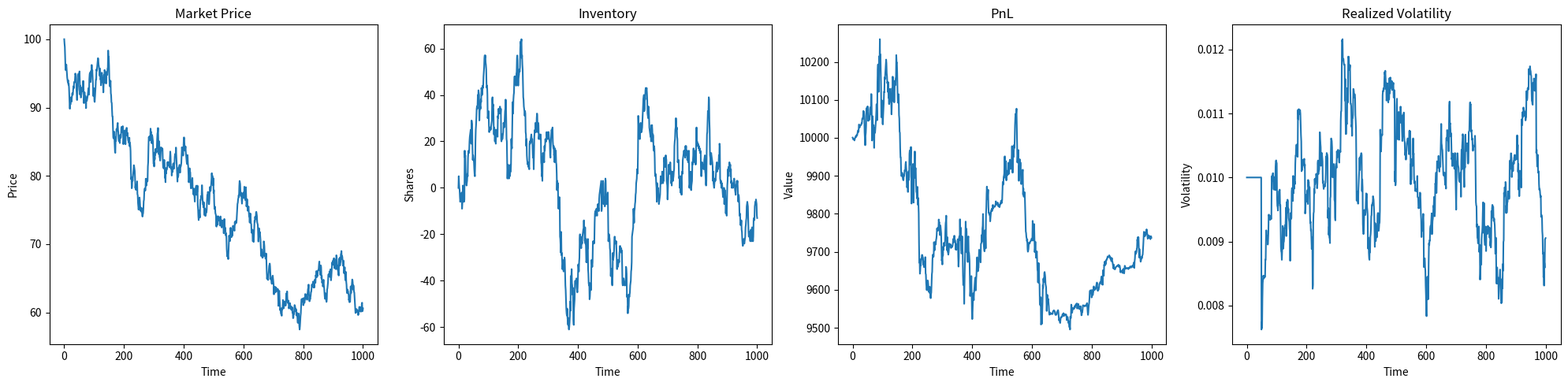

Write Python code to recreate this figure.
import numpy as np
import random
import matplotlib.pyplot as plot
import time

class Market:
    def __init__(self, start_price, drift, volatility):
        self.price = start_price
        self.drift = drift
        self.volatility = volatility
        self.history = [start_price]
    
    def update(self):
        z = np.random.normal()

        self.price *= np.exp(
        (self.drift - 0.5*self.volatility**2)
         + self.volatility*z
        )

        self.history.append(self.price)
    
    def get_realized_volatility(self, window=50):
        if len(self.history) < window + 1:
            return self.volatility
        returns = np.diff(np.log(self.history[-window:]))
        return np.std(returns)
    def get_price(self):
        return(self.price)
    def get_history(self):
        return(self.history)

class Order :
    def __init__(self, side, quantity):
        self.side = side
        self.quantity = quantity

class OrderGenerator :
    def generate_order(self,price,bid,ask):
        buy_rate = np.exp(-20 * (ask-price))
        sell_rate = np.exp(-20 * (price - bid))

        total = buy_rate + sell_rate
        buy_prob = buy_rate / total

        if random.random() < buy_prob:
            side = "BUY"
        else :
            side = "SELL"
        quantity =  max(1, int(np.random.exponential(scale=3)))
        return Order(side, quantity)
class MarketMaker :
    def __init__(self):
        self.inventory = 0
        self.cash = 10000
        self.pnl_history = []
        self.base_spread = 0.05
        self.trade_count = 0
        self.total_volume = 0
        self.inventory_history = [self.inventory]
    def get_quotes(self,price, volatility):
        spread = self.base_spread + 20*volatility

        skew = 0.0001 * self.inventory

        bid = price - spread/2 - skew
        ask = price + spread/2 - skew

        return bid,ask
    
    def process_order(self, order, price, volatility):
          bid, ask = self.get_quotes(price, volatility)
          if order.side == "BUY" :
            self.inventory -= order.quantity
            self.cash += ask*order.quantity
          else :
            self.inventory += order.quantity
            self.cash -= bid*order.quantity
          self.pnl_history.append(
          self.get_pnl(price))
          self.trade_count += 1
          self.total_volume += order.quantity
          self.inventory_history.append(self.inventory)
    def get_pnl(self, current_price):
        return self.cash + self.inventory * current_price
vol_history = []    
generator = OrderGenerator()
mm = MarketMaker()

market = Market(100,0.00012,0.01)
for _ in range(1000):
    market.update()

    price = market.get_price()
    vol = market.get_realized_volatility()
    vol_history.append(vol)


    bid, ask = mm.get_quotes(price, vol)

    order = generator.generate_order(
    price,
    bid,
    ask
 )

    mm.process_order(
    order,
    price,
    vol
 )
pnl_series = np.array(mm.pnl_history)

pnl_changes = np.diff(pnl_series)

if len(pnl_changes) > 1 and np.std(pnl_changes) > 0:
    sharpe = np.mean(pnl_changes) / np.std(pnl_changes)
else:
    sharpe = 0

running_max = np.maximum.accumulate(pnl_series)
drawdowns = pnl_series - running_max
max_drawdown = np.min(drawdowns)

avg_inventory = np.mean(mm.inventory_history)
inventory_std = np.std(mm.inventory_history)
print("Trades:", mm.trade_count)
print("Total Volume:", mm.total_volume)

print("Average Inventory:", round(avg_inventory, 2))
print("Inventory Std:", round(inventory_std, 2))

print("Sharpe Ratio:", round(sharpe, 3))
print("Max Drawdown:", round(max_drawdown, 2))

print("Average Volatility:", round(np.mean(vol_history), 6))
print("Max Volatility:", round(max(vol_history), 6))
    

print("Final Price:", round(market.get_price(), 2))
print("Inventory:", mm.inventory)
print("Cash:", round(mm.cash, 2))
print("PnL:", round(mm.get_pnl(market.get_price()), 2))
print("Max Inventory:", max(mm.inventory_history))
print("Min Inventory:", min(mm.inventory_history))
plot.figure(figsize=(20,5))

# Price Graph
plot.subplot(1,4,1)
plot.plot(market.history)
plot.title("Market Price")
plot.xlabel("Time")
plot.ylabel("Price")

# Inventory Graph
plot.subplot(1,4,2)
plot.plot(mm.inventory_history)
plot.title("Inventory")
plot.xlabel("Time")
plot.ylabel("Shares")

# PnL Graph
plot.subplot(1,4,3)
plot.plot(mm.pnl_history)
plot.title("PnL")
plot.xlabel("Time")
plot.ylabel("Value")


# Volatility Graph
plot.subplot(1,4,4)
plot.plot(vol_history)
plot.title("Realized Volatility")
plot.xlabel("Time")
plot.ylabel("Volatility")
plot.tight_layout()
plot.show()
